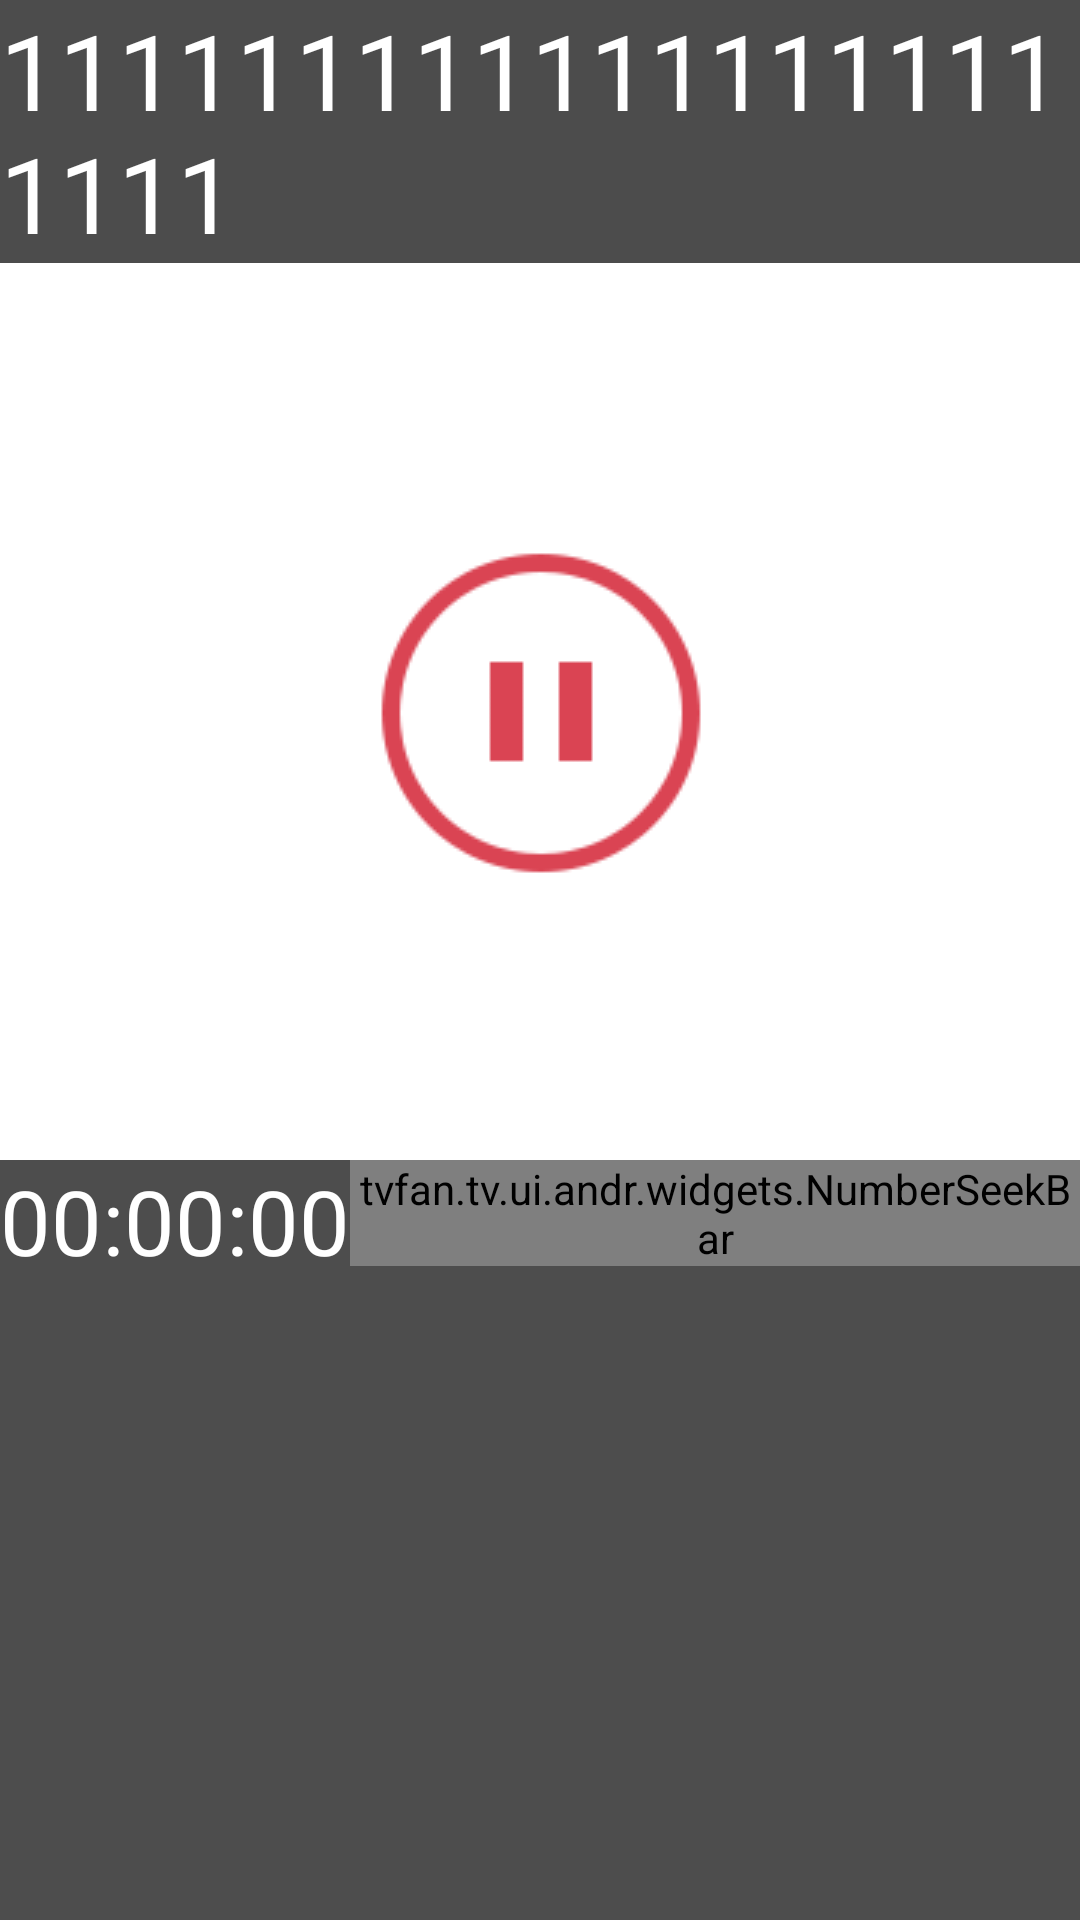

Write the Android layout XML for this screen, with the resource values it uses.
<!-- AndroidManifest.xml: application theme AppTheme -->
<!-- res/layout/media_controller.xml -->
<LinearLayout xmlns:android="http://schemas.android.com/apk/res/android"
    android:layout_width="match_parent"
    android:layout_height="match_parent"
    android:background="@color/transparent"
    android:orientation="vertical" >

    <LinearLayout
        android:layout_width="match_parent"
        android:layout_height="wrap_content"
        android:alpha="0.7"
        android:background="@color/black" >

        <TextView
            android:id="@+id/title"
            android:layout_width="match_parent"
            android:layout_height="wrap_content"
            android:layout_gravity="center"
            android:gravity="left"
            android:text="1111111111111111111111"
            android:textColor="@color/white"
            android:textSize="35sp" />
    </LinearLayout>

    <ImageView
        android:id="@+id/pause"
        android:layout_width="wrap_content"
        android:layout_height="wrap_content"
        android:layout_gravity="center"
        android:gravity="center"
        android:src="@drawable/pause_focus" />

    <RelativeLayout
        android:layout_width="match_parent"
        android:layout_height="wrap_content" >

        <ImageView
            android:layout_width="match_parent"
            android:layout_height="match_parent"
            android:alpha="0.7"
            android:src="@color/black" />

        <TextView
            android:id="@+id/time_current"
            android:layout_width="wrap_content"
            android:layout_height="wrap_content"
            android:gravity="right"
            android:text="00:00:00"
            android:textColor="@color/white"
            android:textSize="30sp" />

        <tvfan.tv.ui.andr.widgets.NumberSeekBar
            android:id="@+id/mediacontroller_progress"
            android:layout_width="wrap_content"
            android:layout_height="wrap_content"
            android:layout_toRightOf="@id/time_current"
            android:progressDrawable="@drawable/numberseekbar_background"
            android:thumb="@drawable/thumb_bar"
            android:thumbOffset="0dp" />

        <TextView
            android:id="@+id/time"
            android:layout_width="wrap_content"
            android:layout_height="wrap_content"
            android:layout_toRightOf="@id/mediacontroller_progress"
            android:gravity="left"
            android:text="00:50:00"
            android:textColor="@color/white"
            android:textSize="30sp" />
    </RelativeLayout>

</LinearLayout>
<!-- resources referenced by this layout -->
<resources>
  <color name="black">#FF000000</color>
  <color name="transparent">#00000000</color>
  <color name="white">#FFFFFFFF</color>
  <!-- drawable numberseekbar_background (drawable) -->
  <?xml version="1.0" encoding="utf-8"?>
  <layer-list xmlns:android="http://schemas.android.com/apk/res/android" >
  
   	
   	
  	<item android:id="@+id/background"  android:drawable="@drawable/seekbarbj">
  	     
  	</item>
  	
  	<item android:id="@+id/SecondaryProgress">
            <clip >
              <shape >
                  <corners android:radius="50dip" />
                 
              </shape>
          </clip> 
      </item>
  	
  	
  	<item android:id="@+id/progress" >
  	    <clip >
              <shape >
                 <solid android:color="#2e94e8"/>
              </shape>
          </clip>
      </item>
  
  </layer-list>
  <!-- drawable pause_focus: png bitmap (drawable-mdpi, 4846 bytes) -->
  <!-- drawable thumb_bar (drawable) -->
  <?xml version="1.0" encoding="utf-8"?>
  <selector xmlns:android="http://schemas.android.com/apk/res/android">
  
  	
  	<item android:state_focused="true"
  		android:drawable="@android:color/transparent" />
  	
  	
  	<item android:drawable="@android:color/transparent" />  
  	
  </selector>
  <style name="AppTheme" parent="AppBaseTheme">
          
      </style>
  <!-- drawable seekbarbj: png bitmap (drawable-mdpi, 1357 bytes) -->
  <style name="AppBaseTheme" parent="android:Theme.Light">
          
      </style>
</resources>
